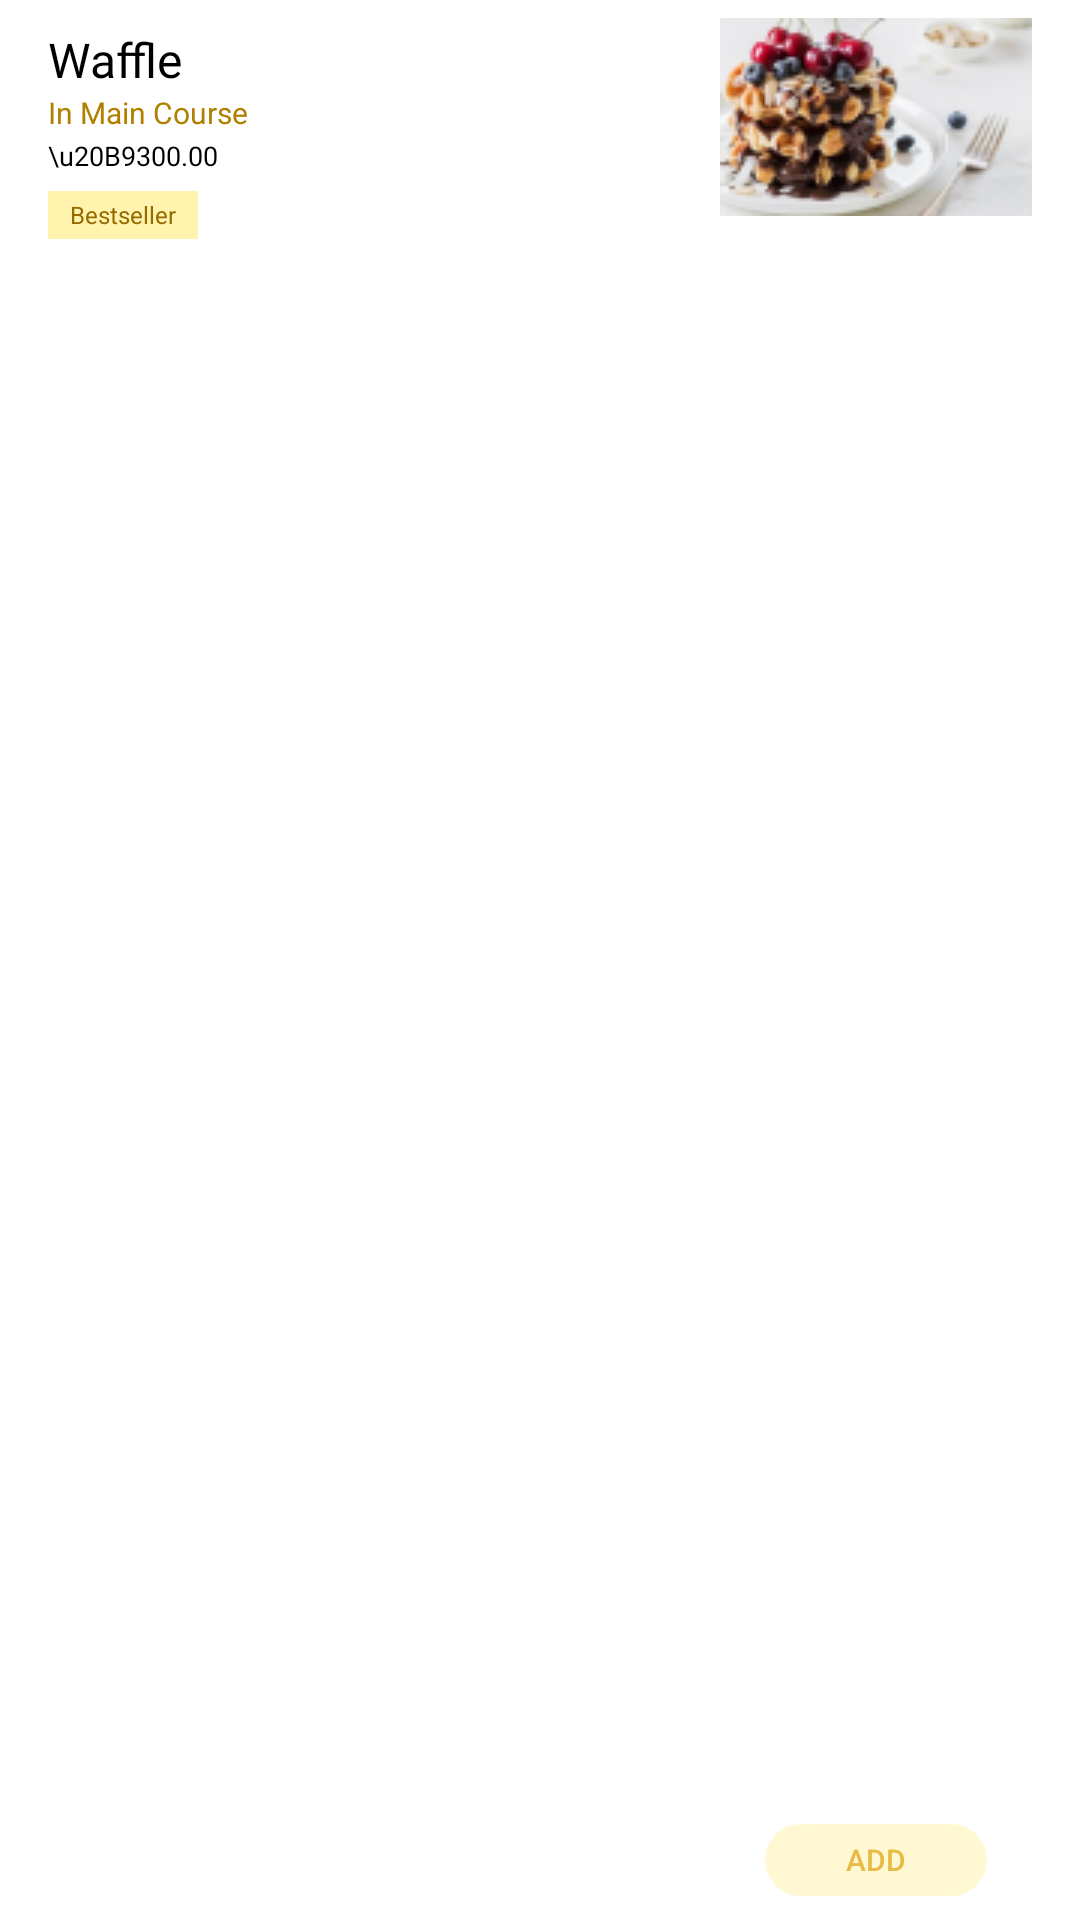

Here is an Android app screen rendered from its layout file. Give the layout XML and the strings, colors and styles it references.
<!-- AndroidManifest.xml: application theme MyTheme -->
<!-- res/layout/resturant_page_card.xml -->
<?xml version="1.0" encoding="utf-8"?>
<androidx.constraintlayout.widget.ConstraintLayout xmlns:android="http://schemas.android.com/apk/res/android"
    xmlns:app="http://schemas.android.com/apk/res-auto"
    xmlns:tools="http://schemas.android.com/tools"
    android:background="@color/white"
    android:layout_width="411dp"
    android:layout_height="96dp">

    <TextView
        android:id="@+id/textView27"
        android:layout_width="wrap_content"
        android:layout_height="wrap_content"
        android:layout_marginStart="16dp"
        android:layout_marginLeft="16dp"
        android:layout_marginTop="9dp"
        android:fontFamily="@font/poppins_medium"
        android:lineHeight="24dp"
        android:text="Waffle"
        android:textColor="@color/black"
        android:textFontWeight="500"
        android:textSize="16dp"
        app:layout_constraintStart_toStartOf="parent"
        app:layout_constraintTop_toTopOf="parent" />

    <TextView
        android:id="@+id/textView28"
        android:layout_width="75dp"
        android:layout_height="15dp"
        android:layout_marginStart="16dp"
        android:layout_marginLeft="16dp"
        android:lineHeight="15dp"
        android:text="In Main Course"
        android:textColor="#B18000"
        android:textFontWeight="400"
        android:textSize="10sp"
        app:layout_constraintStart_toStartOf="parent"
        app:layout_constraintTop_toBottomOf="@+id/textView27" />

    <TextView
        android:id="@+id/textView29"
        android:layout_width="75dp"
        android:layout_height="14dp"
        android:layout_marginStart="16dp"
        android:layout_marginLeft="16dp"
        android:fontFamily="@font/poppins_medium"
        android:lineHeight="13.5dp"
        android:text="\u20B9300.00"
        android:textColor="@color/black"
        android:textFontWeight="500"
        android:textSize="9sp"
        app:layout_constraintStart_toStartOf="parent"
        app:layout_constraintTop_toBottomOf="@+id/textView28" />

    <TextView
        android:layout_width="50dp"
        android:layout_height="16dp"
        android:layout_marginStart="16dp"
        android:layout_marginLeft="16dp"
        android:layout_marginTop="4dp"
        android:layout_marginBottom="12dp"
        android:background="#FFF3AD"
        android:gravity="center"
        android:lineHeight="12dp"
        android:text="Bestseller"
        android:textColor="#956B00"
        android:textFontWeight="400"
        android:textSize="8sp"
        app:layout_constraintBottom_toBottomOf="parent"
        app:layout_constraintStart_toStartOf="parent"
        app:layout_constraintTop_toBottomOf="@+id/textView29"
        app:layout_constraintVertical_bias="0.0"
        tools:ignore="SmallSp" />

    <ImageView
        android:id="@+id/imageView11"
        android:layout_width="104dp"
        android:layout_height="66dp"
        android:layout_marginTop="6dp"
        android:layout_marginEnd="16dp"
        android:layout_marginRight="16dp"
        android:scaleType="centerInside"
        android:src="@drawable/food1"
        app:layout_constraintEnd_toEndOf="parent"
        app:layout_constraintTop_toTopOf="parent" />

    <Button
        android:layout_width="74dp"
        android:layout_height="24dp"
        android:layout_marginBottom="8dp"
        android:background="@drawable/button_bg"
        android:backgroundTint="#FFF8D2"
        android:gravity="center"
        android:lineHeight="18dp"
        android:text="ADD"
        android:textColor="#E8BB46"
        android:textFontWeight="700"
        android:textSize="10sp"
        android:padding="0.001dp"
        app:layout_constraintBottom_toBottomOf="parent"
        app:layout_constraintEnd_toEndOf="@+id/imageView11"
        app:layout_constraintStart_toStartOf="@+id/imageView11"
        tools:ignore="SmallSp" />

</androidx.constraintlayout.widget.ConstraintLayout>
<!-- resources referenced by this layout -->
<resources>
  <color name="black">#FF000000</color>
  <color name="white">#FFFFFFFF</color>
  <!-- drawable button_bg (drawable) -->
  <?xml version="1.0" encoding="utf-8"?>
  <shape xmlns:android="http://schemas.android.com/apk/res/android">
      <stroke android:color="#E8BB46"  android:width="1dp" />
      <corners android:radius="70dp"/>
  </shape>
  <!-- drawable food1: png bitmap (drawable-v24, 16345 bytes) -->
  <style name="MyTheme" parent="Theme.MaterialComponents.DayNight.NoActionBar">
          
          <item name="colorPrimary">@color/yellow</item>
          <item name="colorPrimaryVariant">@color/yellow</item>
          <item name="colorOnPrimary">@color/white</item>
          
          <item name="colorSecondary">@color/teal_200</item>
          <item name="colorSecondaryVariant">@color/teal_700</item>
          <item name="colorOnSecondary">@color/black</item>
          
          <item name="android:statusBarColor" tools:targetApi="21">?attr/colorPrimaryVariant</item>
          
      </style>
  <color name="yellow">#FFD243</color>
  <color name="teal_200">#FF03DAC5</color>
  <color name="teal_700">#FF018786</color>
</resources>
